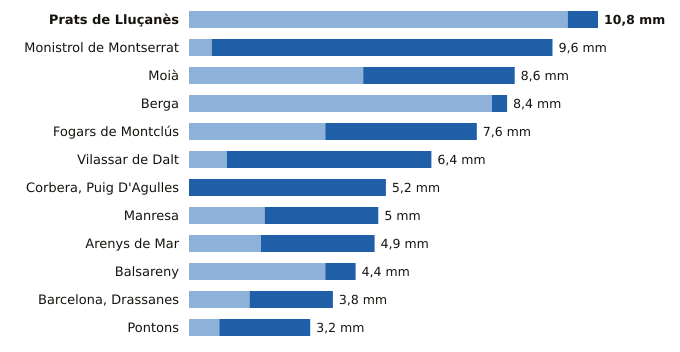

Values plotted in this chart, from the file beside it:
estacion, provincia, indicativo, mm_6_dias_anteriores, mm_hoy, mm_7_dias, horas_de_hoy
Prats de Lluçanès, Barcelona, 0114X, 10.0, 0.8, 10.8, 15
Monistrol de Montserrat, Barcelona, 0158X, 0.6, 9.0, 9.6, 15
Moià, Barcelona, 0120X, 4.6, 4.0, 8.6, 15
Berga, Barcelona, 0092X, 8.0, 0.4, 8.4, 14
Fogars de Montclús, Barcelona, 0260X, 3.6, 4.0, 7.6, 15
Vilassar de Dalt, Barcelona, 0244X, 1.0, 5.4, 6.4, 15
Corbera, Puig D'Agulles, Barcelona, 0194D, 0.0, 5.2, 5.2, 15
Manresa, Barcelona, 0149X, 2.0, 3.0, 5.0, 15
Arenys de Mar, Barcelona, 0252D, 1.9, 3.0, 4.9, 15
Balsareny, Barcelona, 0106X, 3.6, 0.8, 4.4, 14
Barcelona, Drassanes, Barcelona, 0201X, 1.6, 2.2, 3.8, 14
Pontons, Barcelona, 0061X, 0.8, 2.4, 3.2, 14
